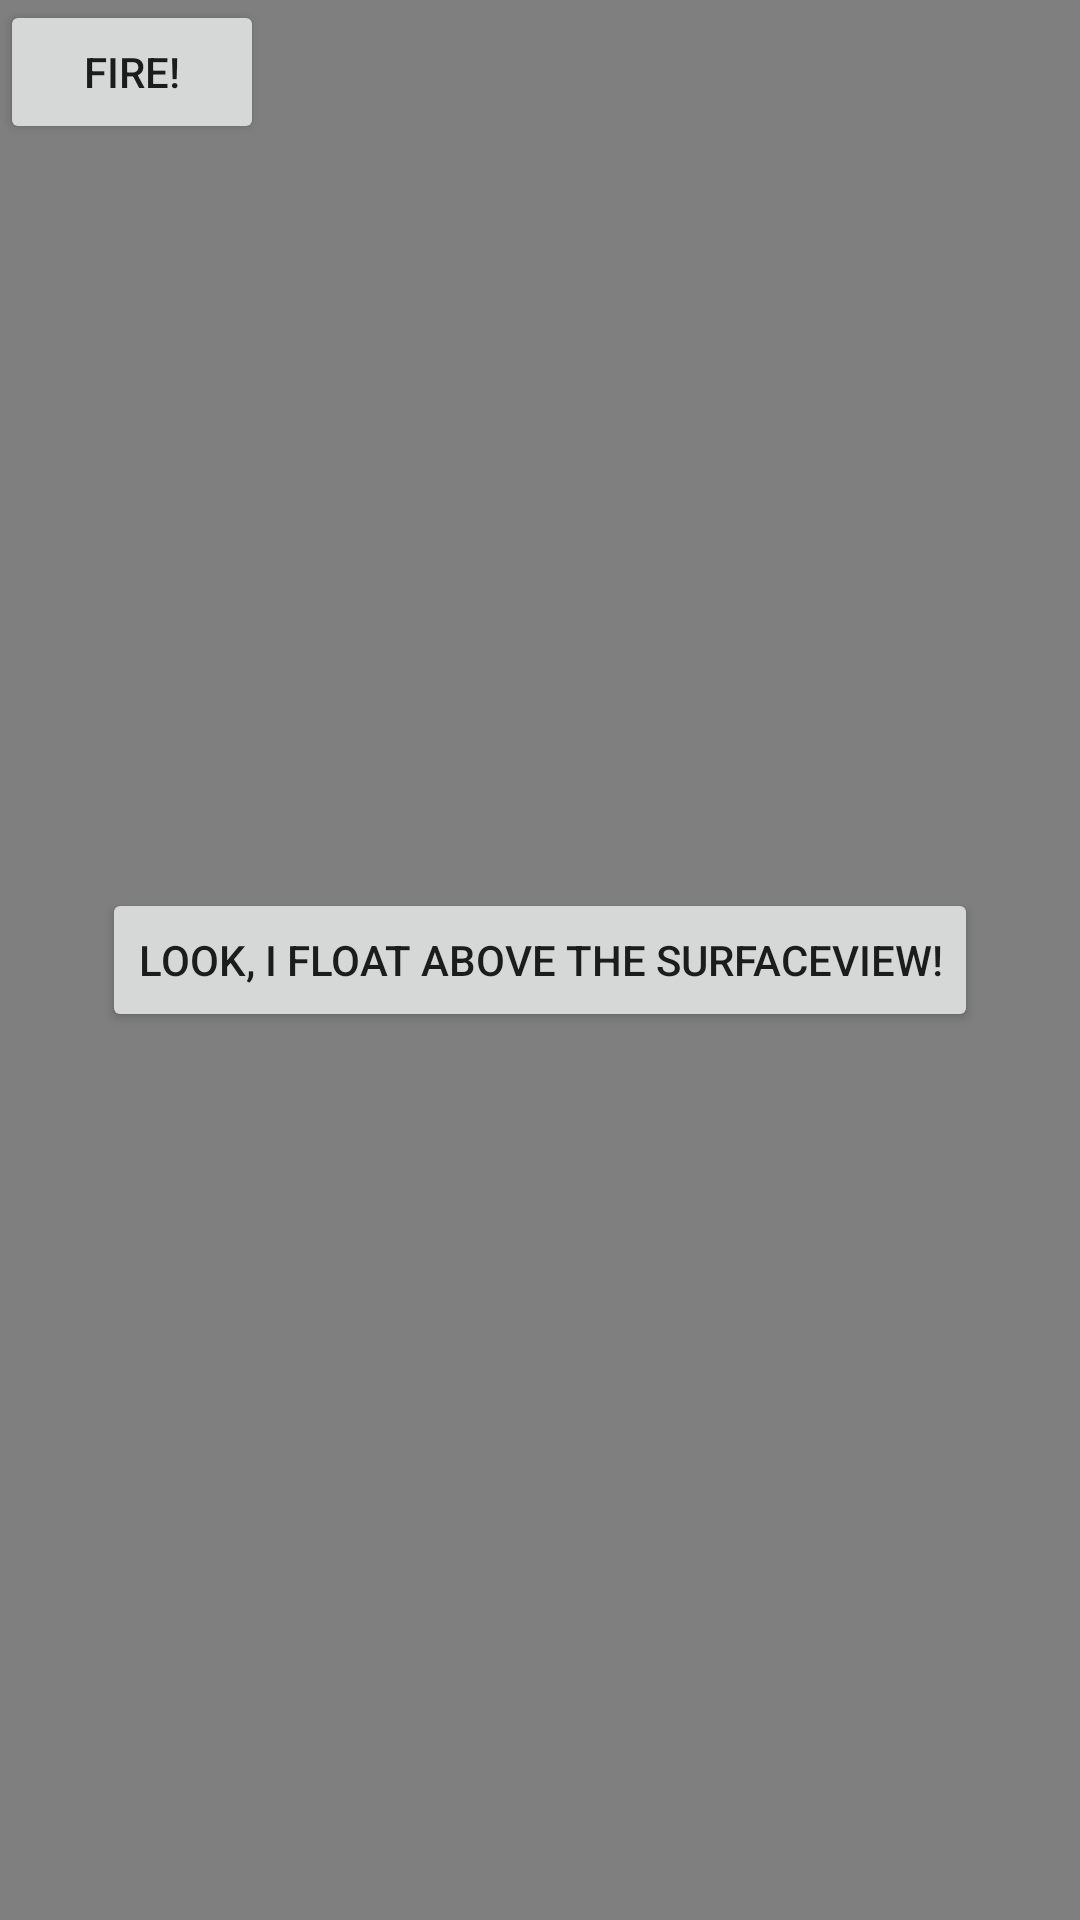

The Android layout XML behind this screen, and the referenced resources:
<!-- AndroidManifest.xml: application theme Theme.TankWars2 -->
<!-- res/layout/activity_main.xml -->
<?xml version="1.0" encoding="utf-8"?>
<androidx.constraintlayout.widget.ConstraintLayout xmlns:android="http://schemas.android.com/apk/res/android"
    xmlns:app="http://schemas.android.com/apk/res-auto"
    xmlns:tools="http://schemas.android.com/tools"
    android:layout_width="match_parent"
    android:layout_height="match_parent"
    tools:context=".MainActivity">

    <TextView
        android:layout_width="wrap_content"
        android:layout_height="wrap_content"
        android:text="Hello World!"
        app:layout_constraintBottom_toBottomOf="parent"
        app:layout_constraintLeft_toLeftOf="parent"
        app:layout_constraintRight_toRightOf="parent"
        app:layout_constraintTop_toTopOf="parent" />

    <Button
    android:id="@+id/shoot_button"
    android:layout_height="wrap_content"
    android:layout_width="wrap_content"
    android:text="@string/shoot_text" />


    <SurfaceView
        android:id="@+id/surfaceView"
        android:layout_width="fill_parent"
        android:layout_height="fill_parent" />

    <RelativeLayout
        android:layout_width="fill_parent"
        android:layout_height="fill_parent" >

        <Button
            android:id="@+id/restartButton"
            android:layout_width="wrap_content"
            android:layout_height="wrap_content"
            android:layout_centerHorizontal="true"
            android:layout_centerVertical="true"
            android:text="look, I float above the SurfaceView!" />

    </RelativeLayout>
</androidx.constraintlayout.widget.ConstraintLayout>
<!-- resources referenced by this layout -->
<resources>
  <string name="shoot_text">FIRE!</string>
  <style name="Theme.TankWars2" parent="Theme.MaterialComponents.DayNight.DarkActionBar">
          
          <item name="colorPrimary">@color/purple_500</item>
          <item name="colorPrimaryVariant">@color/purple_700</item>
          <item name="colorOnPrimary">@color/white</item>
          
          <item name="colorSecondary">@color/teal_200</item>
          <item name="colorSecondaryVariant">@color/teal_700</item>
          <item name="colorOnSecondary">@color/black</item>
          
          <item name="android:statusBarColor" tools:targetApi="l">?attr/colorPrimaryVariant</item>
          
      </style>
  <!-- not gathered from this repository: default colours our renderer supplied (Android Studio template values) -->
  <color name="purple_500">#FF6200EE</color>
  <color name="purple_700">#FF3700B3</color>
  <color name="teal_200">#FF03DAC5</color>
  <color name="teal_700">#FF018786</color>
  <color name="black">#FF000000</color>
  <color name="white">#FFFFFFFF</color>
</resources>
